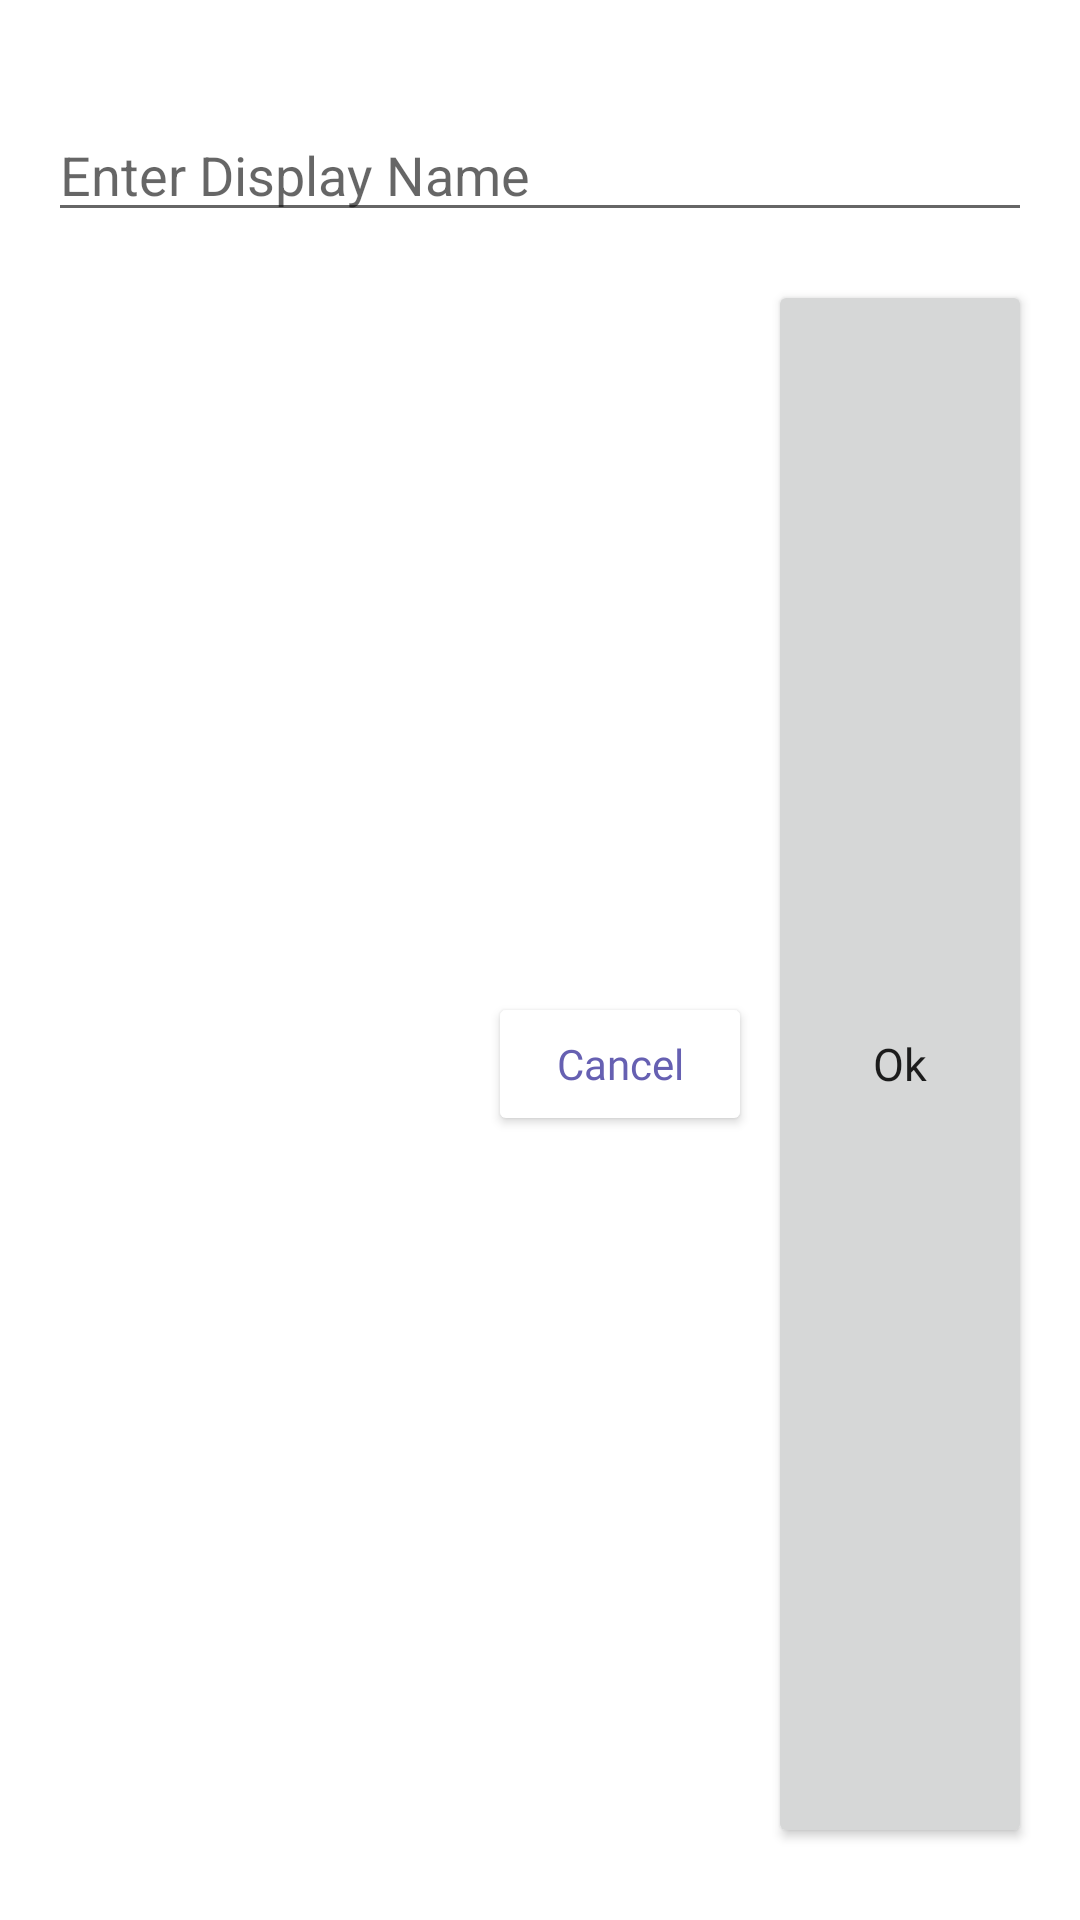

This screen was rendered from an Android layout file. Write that file and the resources it references.
<!-- AndroidManifest.xml: application theme Theme.DroidHub -->
<!-- res/layout/set_name.xml -->
<?xml version="1.0" encoding="utf-8"?>
<androidx.constraintlayout.widget.ConstraintLayout xmlns:android="http://schemas.android.com/apk/res/android"
    xmlns:app="http://schemas.android.com/apk/res-auto"
    xmlns:tools="http://schemas.android.com/tools"
    android:layout_width="match_parent"
    android:layout_height="wrap_content"
    android:background="@drawable/button_alert_shape">

    <Button
        android:id="@+id/button_ok"
        android:layout_width="wrap_content"
        android:layout_height="0dp"
        android:layout_marginTop="16dp"
        android:layout_marginEnd="16dp"
        android:layout_marginBottom="24dp"
        android:fontFamily="@font/roboto"
        android:text="@string/ok"
        android:textAllCaps="false"
        android:textSize="15sp"
        app:cornerRadius="10dp"
        app:layout_constraintBottom_toBottomOf="parent"
        app:layout_constraintEnd_toEndOf="parent"
        app:layout_constraintTop_toBottomOf="@+id/edit_set_name" />

    <EditText
        android:id="@+id/edit_set_name"
        android:layout_width="0dp"
        android:layout_height="wrap_content"
        android:layout_marginStart="16dp"
        android:layout_marginTop="36dp"
        android:layout_marginEnd="16dp"
        android:ems="10"
        android:hint="@string/enter_display_name"
        android:inputType="textPersonName"
        app:layout_constraintEnd_toEndOf="parent"
        app:layout_constraintHorizontal_bias="0.497"
        app:layout_constraintStart_toStartOf="parent"
        app:layout_constraintTop_toTopOf="parent" />

    <Button
        android:id="@+id/button_cancel"
        android:layout_width="wrap_content"
        android:layout_height="wrap_content"
        android:layout_marginTop="16dp"
        android:layout_marginBottom="24dp"
        android:backgroundTint="#FFFFFF"
        android:fontFamily="@font/roboto"
        android:text="@string/cancel"
        android:textAllCaps="false"
        android:textColor="@color/droidHub_primary"
        app:cornerRadius="10dp"
        app:layout_constraintBottom_toBottomOf="parent"
        app:layout_constraintEnd_toStartOf="@+id/button_ok"
        app:layout_constraintHorizontal_bias="0.965"
        app:layout_constraintStart_toStartOf="@+id/edit_set_name"
        app:layout_constraintTop_toBottomOf="@+id/edit_set_name"
        app:strokeColor="@color/droidHub_primary" />

</androidx.constraintlayout.widget.ConstraintLayout>
<!-- resources referenced by this layout -->
<resources>
  <color name="droidHub_primary">#6660B2</color>
  <string name="cancel">Cancel</string>
  <string name="enter_display_name">Enter Display Name</string>
  <string name="ok">Ok</string>
  <style name="Theme.DroidHub" parent="Theme.MaterialComponents.DayNight.NoActionBar">
          
          <item name="colorPrimary">@color/droidHub_primary</item>
          <item name="colorPrimaryVariant">@color/droidHub_accent</item>
          <item name="colorOnPrimary">@color/white</item>
          
          <item name="colorSecondary">@color/droidHub_primary</item>
          <item name="colorSecondaryVariant">@color/teal_700</item>
          <item name="colorOnSecondary">@color/black</item>
          
          <item name="android:statusBarColor" tools:targetApi="l">?attr/colorPrimaryVariant</item>
          
      </style>
  <color name="droidHub_accent">#A099F8</color>
  <color name="white">#FFFFFFFF</color>
  <color name="teal_700">#FF018786</color>
  <color name="black">#FF000000</color>
</resources>
